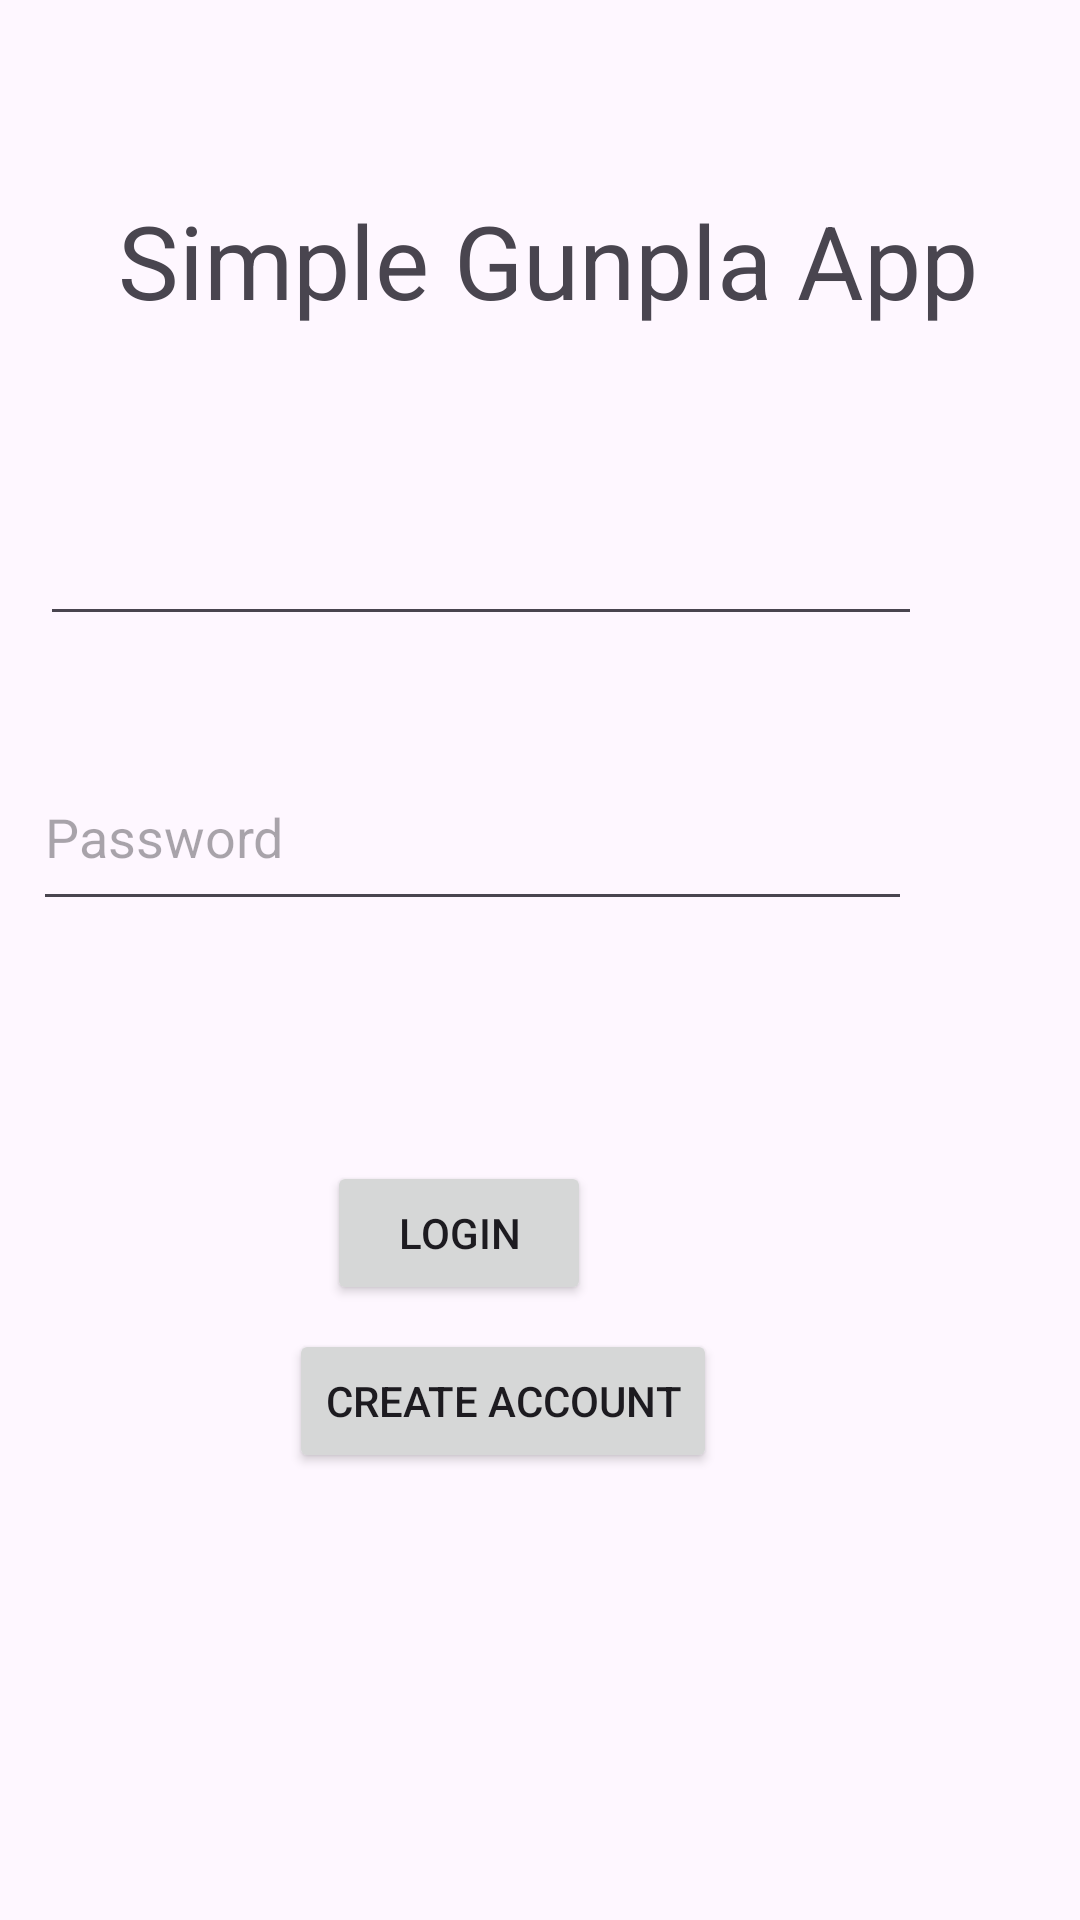

This screen was rendered from an Android layout file. Write that file and the resources it references.
<!-- AndroidManifest.xml: application theme Theme._160420137NMPProjectUTS -->
<!-- res/layout/fragment_login.xml -->
<?xml version="1.0" encoding="utf-8"?>
<layout xmlns:android="http://schemas.android.com/apk/res/android"
    xmlns:app="http://schemas.android.com/apk/res-auto"
    xmlns:tools="http://schemas.android.com/tools">
    <data>
        <variable
            name="LoginLogin"
            type="com.example.a160420137nmpprojectuts.model.LoginLogin" />
    </data>
<FrameLayout
    android:layout_width="match_parent"
    android:layout_height="match_parent"
    tools:context=".view.LoginFragment">

    <androidx.constraintlayout.widget.ConstraintLayout
        android:layout_width="match_parent"
        android:layout_height="match_parent">

        <TextView
            android:id="@+id/txtTitle"
            android:layout_width="295dp"
            android:layout_height="49dp"
            android:layout_marginTop="64dp"
            android:text="Simple Gunpla App"
            android:textSize="34sp"
            app:layout_constraintEnd_toEndOf="parent"
            app:layout_constraintHorizontal_bias="0.604"
            app:layout_constraintStart_toStartOf="parent"
            app:layout_constraintTop_toTopOf="parent" />

        <EditText
            android:id="@+id/txtUsername"
            android:layout_width="294dp"
            android:layout_height="51dp"
            android:layout_marginStart="113dp"
            android:layout_marginTop="48dp"
            android:layout_marginEnd="89dp"
            android:ems="10"
            android:inputType="text"
            android:text="@{LoginLogin.username}"
            app:layout_constraintEnd_toEndOf="parent"
            app:layout_constraintHorizontal_bias="0.735"
            app:layout_constraintStart_toStartOf="parent"
            app:layout_constraintTop_toBottomOf="@+id/txtTitle" />

        <EditText
            android:id="@+id/txtPassword"
            android:layout_width="293dp"
            android:layout_height="59dp"
            android:layout_marginStart="113dp"
            android:layout_marginTop="36dp"
            android:layout_marginEnd="89dp"
            android:ems="10"
            android:hint="Password"
            android:inputType="textPassword"
            android:singleLine="true"
            android:text="@{LoginLogin.password}"
            app:layout_constraintEnd_toEndOf="parent"
            app:layout_constraintHorizontal_bias="0.758"
            app:layout_constraintStart_toStartOf="parent"
            app:layout_constraintTop_toBottomOf="@+id/txtUsername" />

        <Button
            android:id="@+id/btnLogin"
            android:layout_width="wrap_content"
            android:layout_height="wrap_content"
            android:layout_marginStart="160dp"
            android:layout_marginTop="80dp"
            android:layout_marginEnd="163dp"
            android:text="login"
            app:layout_constraintEnd_toEndOf="parent"
            app:layout_constraintHorizontal_bias="1.0"
            app:layout_constraintStart_toStartOf="parent"
            app:layout_constraintTop_toBottomOf="@+id/txtPassword" />

        <Button
            android:id="@+id/btnRegister"
            android:layout_width="wrap_content"
            android:layout_height="wrap_content"
            android:layout_marginStart="121dp"
            android:layout_marginTop="8dp"
            android:layout_marginEnd="121dp"
            android:text="Create Account"
            app:layout_constraintEnd_toEndOf="parent"
            app:layout_constraintHorizontal_bias="1.0"
            app:layout_constraintStart_toStartOf="parent"
            app:layout_constraintTop_toBottomOf="@+id/btnLogin" />

    </androidx.constraintlayout.widget.ConstraintLayout>
</FrameLayout>
</layout>
<!-- resources referenced by this layout -->
<resources>
  <style name="Theme._160420137NMPProjectUTS" parent="Theme.Material3.DayNight">
          
          <item name="colorPrimary">@color/purple_500</item>
          <item name="colorPrimaryVariant">@color/purple_700</item>
          <item name="colorOnPrimary">@color/white</item>
          
          <item name="colorSecondary">@color/teal_200</item>
          <item name="colorSecondaryVariant">@color/teal_700</item>
          <item name="colorOnSecondary">@color/black</item>
          
          <item name="android:statusBarColor">?attr/colorPrimaryVariant</item>
          
      </style>
  <!-- not gathered from this repository: default colours our renderer supplied (Android Studio template values) -->
  <color name="purple_500">#FF6200EE</color>
  <color name="purple_700">#FF3700B3</color>
  <color name="teal_200">#FF03DAC5</color>
  <color name="teal_700">#FF018786</color>
  <color name="black">#FF000000</color>
  <color name="white">#FFFFFFFF</color>
</resources>
